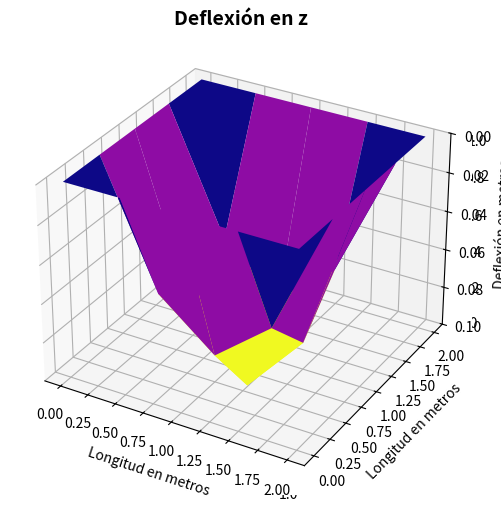
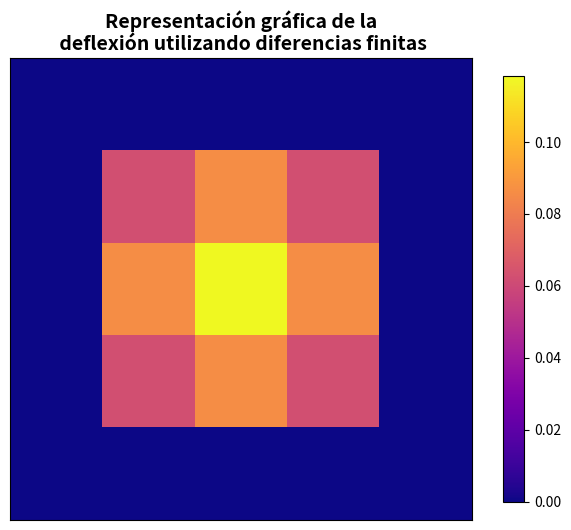

Write the Python code that produced these figures, in order.
# -*- coding: utf-8 -*-
"""
Created on Wed Jul 28 15:03:34 2021

[redacted]

"""
import numpy as np
import matplotlib.pyplot as plt
from mpl_toolkits import mplot3d

# Condiciones de Contorno

u_d = 0
u_c = 0

u_a = 0
u_b = 0

#    Caracterización del elemento estructural
# Resistencia a la compresión f'c en (MPa)
fprima_c = 50
# Modulo de elasticidad del agregado (GPa)
Ea = 110.5

Ec = 1.15*(Ea**(1/3))*(fprima_c**(1/2))

# Carga aplicada (Pa)
q = 33.6e3

# Constante de Poisson
sigma = 0.3

# Grosor (m)
delta_z = 0.1

# Modulo de elasticidad (kPa)

#E = Ec*1e6
E = 2e8
#Rigidez de flexión 

D = (E*delta_z**3)/(12*(1-sigma**2))

# Dimensiones de la losa

a = 2 # alto
b = 2 # bajo



# Tamaños de paso para x e y 
delta_xy = 0.5

max_iter = 100
error = 0.0001

res = (q*(delta_xy**2))/D
# Número de particiones de la malla
n = int(b/delta_xy)+1
m = int(a/delta_xy)+1

u = np.zeros((m,n))
for j in range(m): 
    u[j,0] = u_a
    u[j,-1] = u_b
for i in range(n): 
    u[0,i] = u_d
    u[-1,i] = u_c
    
p =(u_a + u_b + u_c + u_d)/4
for j in range(1,m):
    for i in range(1,n): 
        u[j,i] = p
i = 0
conv = 0

while i < max_iter and conv == 0: 
    i +=1
    t = u.copy()
    for j in range(1,m-1):
        for i in range(1,n-1): 
            u[j,i] = 0.25*(u[j,i-1] + u[j,i+1] + u[j+1,i]+u[j-1,i] -res)
    if np.linalg.norm(u-t, np.inf)/np.linalg.norm(u,np.inf) < error: 
        conv = 1
        
if conv ==1: 
    print(u)
    
    
print()
"""
Valores de Z
"""

z = np.zeros((m,n))
for j in range(m): 
    z[j,0] = u_a
    z[j,-1] = u_b
for i in range(n): 
    z[0,i] = u_d
    z[-1,i] = u_c
    
p =(u_a + u_b + u_c + u_d)/4
for j in range(1,m):
    for i in range(1,n): 
        z[j,i] = p
i = 0
conv = 0

while i<max_iter and conv == 0: 
    i +=1
    t = z.copy()
    for j in range(1,m-1):
        for i in range(1,n-1): 
            z[j,i] = 0.25*(z[j,i-1] + z[j,i+1] + z[j+1,i]+z[j-1,i] -(u[j,i])*(delta_xy**2))     
    if np.linalg.norm(z-t, np.inf)/np.linalg.norm(z,np.inf) < error: 
        conv = 1     
if conv ==1: 
    print(z)  
    
print()
print("Resistencia a la compresión f'c: ", fprima_c, "Mpa")
print("Módulo de elasticidad:",E*1e-6, "GPa")
print("Grosor de la losa:", delta_z, "m")

print()
print("Máxima deflexión (m):", round(abs(np.amax(z)),4))
print("Carga aplicada (N/m^2):", q)


fig = plt.figure(figsize=(8,6))
ax3d = plt.axes(projection="3d")

xdata = np.linspace(0,a,m)
ydata = np.linspace(0,b,n)
X,Y = np.meshgrid(xdata,ydata)
Z = z

ax3d = plt.axes(projection='3d')
ax3d.plot_surface(X, Y, Z,cmap='plasma')
#ax3d.set_title('Deflexión Ec ={0} GPa'.format(round(Ec)),fontsize=14,fontweight="bold")
ax3d.set_title('Deflexión en z',fontsize=14,fontweight="bold")
ax3d.set_xlabel('Longitud en metros')
ax3d.set_ylabel('Longitud en metros')
ax3d.set_zlabel("Deflexión en metros")
ax3d.set_zlim(0.10,0)


plt.show()

fig = plt.figure(figsize=(8,6))
plt.title("Representación gráfica de la\n deflexión utilizando diferencias finitas",fontsize=14,fontweight="bold")
plt.imshow(z,vmin=np.amin(z),vmax=np.amax(z),cmap='plasma')
plt.colorbar(shrink=.92)
plt.xticks(())
plt.yticks(())

plt.show()






























